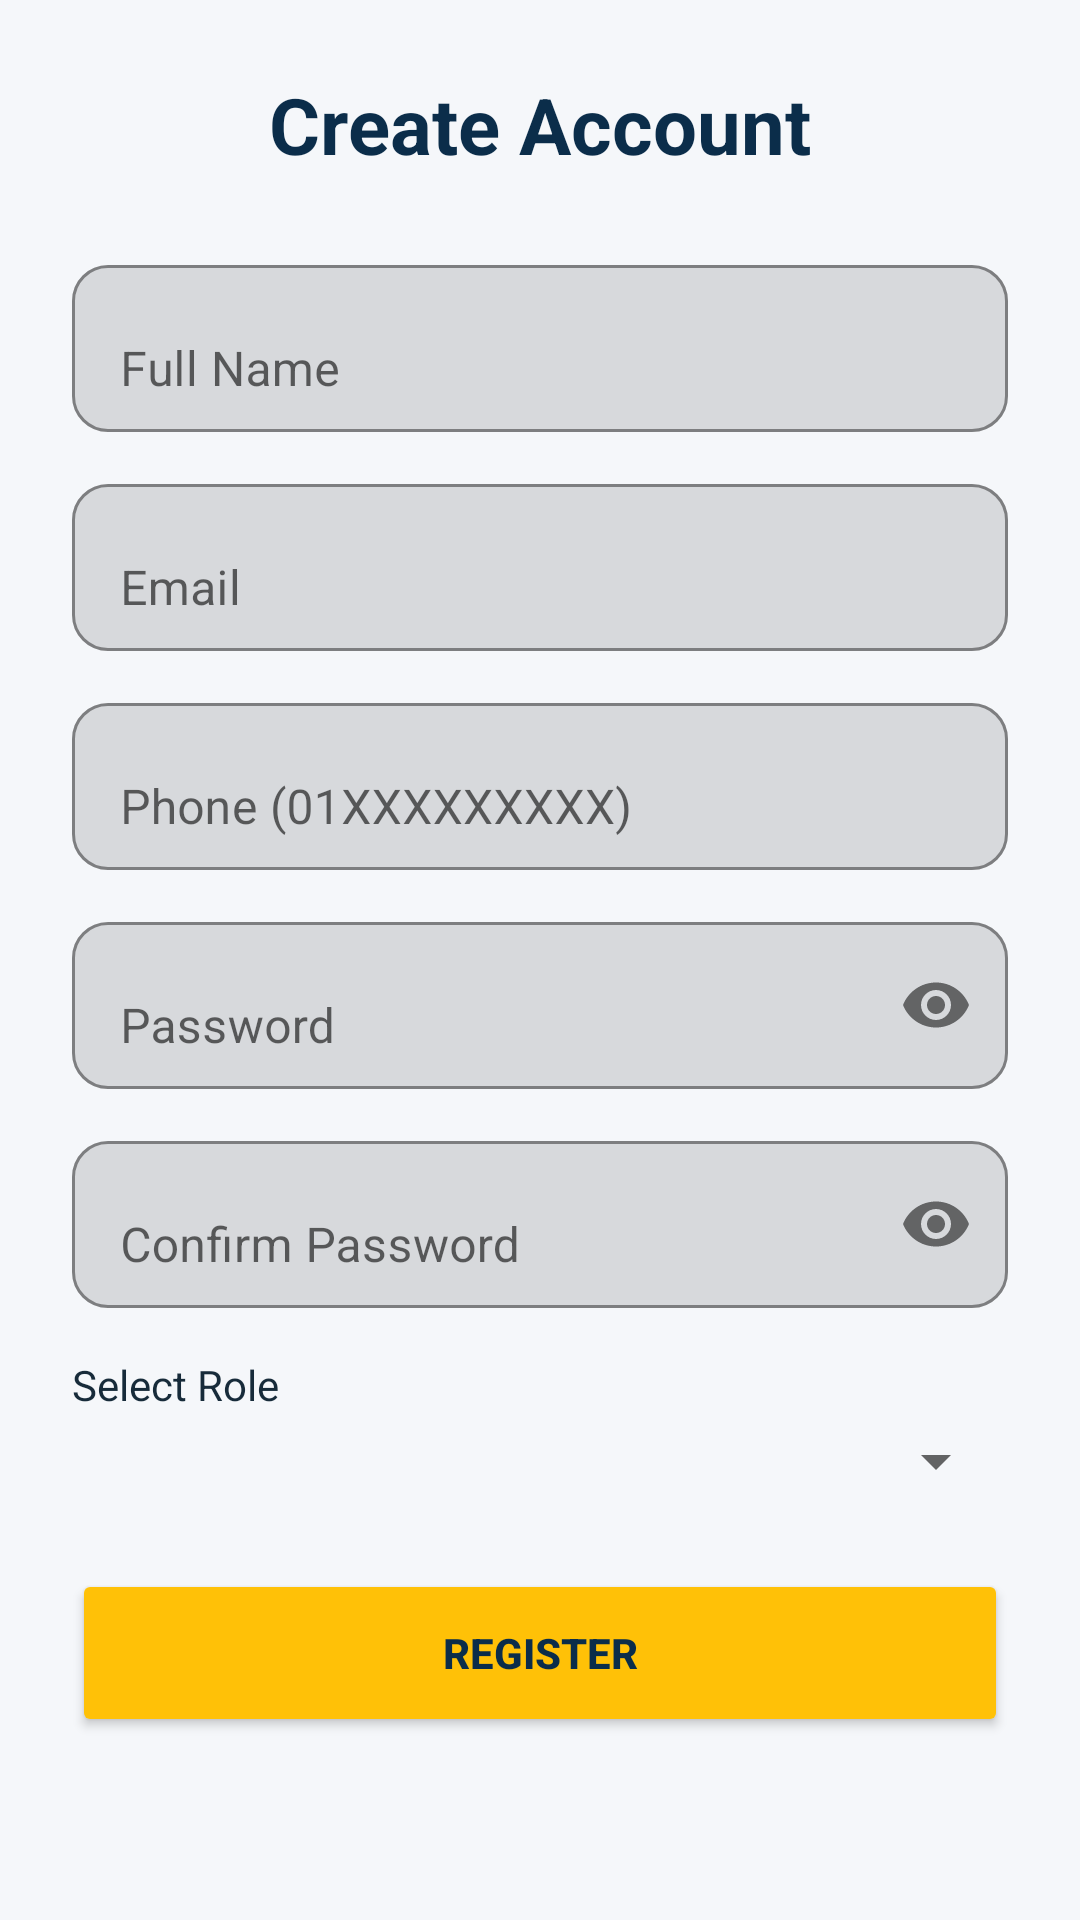

Reconstruct the res/layout file that produces this screen, plus the resources it refers to.
<!-- AndroidManifest.xml: application theme Theme.LOAD -->
<!-- res/layout/activity_register.xml -->
<?xml version="1.0" encoding="utf-8"?>
<ScrollView xmlns:android="http://schemas.android.com/apk/res/android"
    xmlns:app="http://schemas.android.com/apk/res-auto"
    android:layout_width="match_parent"
    android:layout_height="match_parent"
    android:background="@color/background"
    android:fillViewport="true">

    <androidx.constraintlayout.widget.ConstraintLayout
        android:layout_width="match_parent"
        android:layout_height="wrap_content"
        android:padding="24dp">

        <TextView
            android:id="@+id/tvTitle"
            android:layout_width="wrap_content"
            android:layout_height="wrap_content"
            android:text="Create Account"
            android:textColor="@color/primary"
            android:textSize="26sp"
            android:textStyle="bold"
            app:layout_constraintEnd_toEndOf="parent"
            app:layout_constraintStart_toStartOf="parent"
            app:layout_constraintTop_toTopOf="parent" />

        <com.google.android.material.textfield.TextInputLayout
            android:id="@+id/tilFullName"
            android:layout_width="match_parent"
            android:layout_height="wrap_content"
            android:layout_marginTop="24dp"
            android:hint="Full Name"
            app:boxBackgroundMode="outline"
            app:boxCornerRadiusBottomEnd="12dp"
            app:boxCornerRadiusBottomStart="12dp"
            app:boxCornerRadiusTopEnd="12dp"
            app:boxCornerRadiusTopStart="12dp"
            app:boxStrokeColor="@color/primary"
            app:layout_constraintTop_toBottomOf="@id/tvTitle">
            <com.google.android.material.textfield.TextInputEditText
                android:id="@+id/etFullName"
                android:layout_width="match_parent"
                android:layout_height="wrap_content"
                android:inputType="textPersonName" />
        </com.google.android.material.textfield.TextInputLayout>

        <com.google.android.material.textfield.TextInputLayout
            android:id="@+id/tilEmail"
            android:layout_width="match_parent"
            android:layout_height="wrap_content"
            android:layout_marginTop="12dp"
            android:hint="Email"
            app:boxBackgroundMode="outline"
            app:boxCornerRadiusBottomEnd="12dp"
            app:boxCornerRadiusBottomStart="12dp"
            app:boxCornerRadiusTopEnd="12dp"
            app:boxCornerRadiusTopStart="12dp"
            app:boxStrokeColor="@color/primary"
            app:layout_constraintTop_toBottomOf="@id/tilFullName">
            <com.google.android.material.textfield.TextInputEditText
                android:id="@+id/etEmail"
                android:layout_width="match_parent"
                android:layout_height="wrap_content"
                android:inputType="textEmailAddress" />
        </com.google.android.material.textfield.TextInputLayout>

        <com.google.android.material.textfield.TextInputLayout
            android:id="@+id/tilPhone"
            android:layout_width="match_parent"
            android:layout_height="wrap_content"
            android:layout_marginTop="12dp"
            android:hint="Phone (01XXXXXXXXX)"
            app:boxBackgroundMode="outline"
            app:boxCornerRadiusBottomEnd="12dp"
            app:boxCornerRadiusBottomStart="12dp"
            app:boxCornerRadiusTopEnd="12dp"
            app:boxCornerRadiusTopStart="12dp"
            app:boxStrokeColor="@color/primary"
            app:layout_constraintTop_toBottomOf="@id/tilEmail">
            <com.google.android.material.textfield.TextInputEditText
                android:id="@+id/etPhone"
                android:layout_width="match_parent"
                android:layout_height="wrap_content"
                android:inputType="phone" />
        </com.google.android.material.textfield.TextInputLayout>

        <com.google.android.material.textfield.TextInputLayout
            android:id="@+id/tilPassword"
            android:layout_width="match_parent"
            android:layout_height="wrap_content"
            android:layout_marginTop="12dp"
            android:hint="Password"
            app:boxBackgroundMode="outline"
            app:boxCornerRadiusBottomEnd="12dp"
            app:boxCornerRadiusBottomStart="12dp"
            app:boxCornerRadiusTopEnd="12dp"
            app:boxCornerRadiusTopStart="12dp"
            app:boxStrokeColor="@color/primary"
            app:passwordToggleEnabled="true"
            app:layout_constraintTop_toBottomOf="@id/tilPhone">
            <com.google.android.material.textfield.TextInputEditText
                android:id="@+id/etPassword"
                android:layout_width="match_parent"
                android:layout_height="wrap_content"
                android:inputType="textPassword" />
        </com.google.android.material.textfield.TextInputLayout>

        <com.google.android.material.textfield.TextInputLayout
            android:id="@+id/tilConfirm"
            android:layout_width="match_parent"
            android:layout_height="wrap_content"
            android:layout_marginTop="12dp"
            android:hint="Confirm Password"
            app:boxBackgroundMode="outline"
            app:boxCornerRadiusBottomEnd="12dp"
            app:boxCornerRadiusBottomStart="12dp"
            app:boxCornerRadiusTopEnd="12dp"
            app:boxCornerRadiusTopStart="12dp"
            app:boxStrokeColor="@color/primary"
            app:passwordToggleEnabled="true"
            app:layout_constraintTop_toBottomOf="@id/tilPassword">
            <com.google.android.material.textfield.TextInputEditText
                android:id="@+id/etConfirmPassword"
                android:layout_width="match_parent"
                android:layout_height="wrap_content"
                android:inputType="textPassword" />
        </com.google.android.material.textfield.TextInputLayout>

        <TextView
            android:id="@+id/tvRoleLabel"
            android:layout_width="wrap_content"
            android:layout_height="wrap_content"
            android:text="Select Role"
            android:textColor="@color/textPrimary"
            android:layout_marginTop="16dp"
            app:layout_constraintStart_toStartOf="parent"
            app:layout_constraintTop_toBottomOf="@id/tilConfirm" />

        <Spinner
            android:id="@+id/spinnerRole"
            android:layout_width="match_parent"
            android:layout_height="wrap_content"
            android:layout_marginTop="4dp"
            app:layout_constraintTop_toBottomOf="@id/tvRoleLabel" />

        <Button
            android:id="@+id/btnRegister"
            android:layout_width="match_parent"
            android:layout_height="56dp"
            android:layout_marginTop="24dp"
            android:text="REGISTER"
            android:textColor="@color/textOnAccent"
            android:textStyle="bold"
            android:backgroundTint="@color/accent"
            app:cornerRadius="12dp"
            app:layout_constraintTop_toBottomOf="@id/spinnerRole" />

    </androidx.constraintlayout.widget.ConstraintLayout>
</ScrollView>
<!-- resources referenced by this layout -->
<resources>
  <color name="accent">#FFC107</color>
  <color name="background">#F5F7FA</color>
  <color name="primary">#0B2D4A</color>
  <color name="textOnAccent">#0B2D4A</color>
  <color name="textPrimary">#172B3A</color>
  <style name="Theme.LOAD" parent="Theme.MaterialComponents.DayNight.NoActionBar">
          <item name="colorPrimary">@color/primary</item>
          <item name="colorPrimaryVariant">@color/primaryDark</item>
          <item name="colorOnPrimary">@color/white</item>
          <item name="colorSecondary">@color/accent</item>
          <item name="colorSecondaryVariant">@color/accent</item>
          <item name="colorOnSecondary">@color/primary</item> 
          <item name="android:statusBarColor">@color/primary</item>
          <item name="android:windowBackground">@color/background</item>
      </style>
  <color name="primaryDark">#061A2B</color>
  <color name="white">#FFFFFF</color>
</resources>
